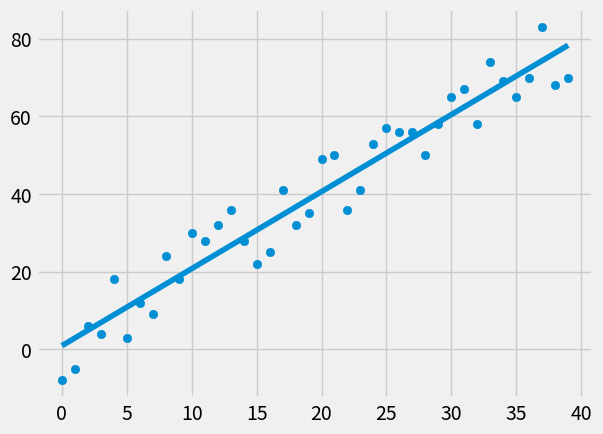

Source code (Python):
"""
Creating a simple Linear regression algorithm from scratch
"""

from statistics import mean
import numpy as np
import matplotlib.pyplot as plt
from matplotlib import style
import random

style.use("fivethirtyeight")

def create_dataset(num_points , variance , step = 2, correlation = False):

    val = 1
    y = []
    for i in range(num_points):
        gen_val = val+random.randrange(-variance , variance)
        y.append(gen_val)
        if correlation and correlation == "pos":
            val += step
        elif correlation and correlation == "neg":
            val -= step

    x = [i for i in range(len(y))]

    return np.array(x , dtype = np.float64) , np.array(y , dtype = np.float64)

# REGRESSION LINE FUNCTION
def best_fit_slope_and_intercept(x , y):
    m = ( ( (mean(x)*mean(y)) - mean(x*y) ) /
         ( (mean(x)**2) - mean(x**2) ) 
         )  
    
    b = mean(y) - m*mean(x)
    
    return m , b


def squared_error(y_orig , y_line):
    return sum((y_line - y_orig)**2)

def coeff_of_determination(y_orig , y_line):
    y_mean_line = [mean(y_orig) for y in y_orig]
    squared_error_regr = squared_error(y_orig , y_line)

    squared_error_y_mean = squared_error(y_orig , y_mean_line)

    return(1 - (squared_error_regr/ squared_error_y_mean))



# SAMPLE DATA
# xs = np.array([1,2,3,4,5,6],dtype = np.float64)
# ys = np.array([5,4,6,5,6,7],dtype = np.float64)

xs , ys = create_dataset(40 , 10 , 2 , correlation="pos")
print(ys)

m,b= best_fit_slope_and_intercept(xs , ys)

regression_line = [(m*x)+b for x in xs]

# PREDICTION
predict_x = 8
predict_y = (m*predict_x)+b

# R_SQUARED ERROR
r_squared = coeff_of_determination(ys , regression_line)
print(r_squared)

plt.scatter(xs , ys)
# plt.scatter(predict_x , predict_y, color="g")
plt.plot(xs , regression_line)
plt.show()